Run: headless pygame with SDL's dummy video driver; simulated clock (each Clock.tick advances the game by its frame time, no real sleeping); random seed 0; keys injected as events and as key.get_pressed() state; mouse plan: one left click at the window centre at the start of phase 2, then a move to the lower-right quarter at the start of phase 3.
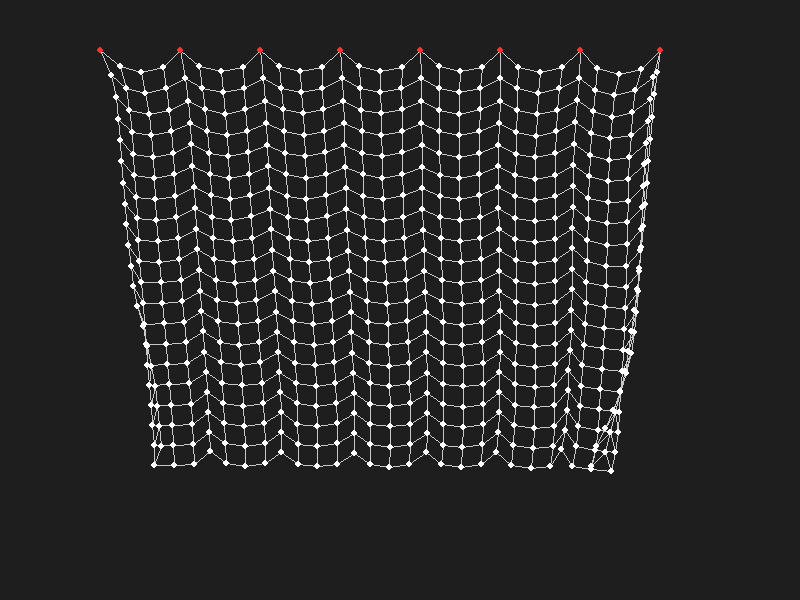
Frame 1 of 4 · flips 1–60 · no input
Frame 2 of 4 · flips 61–180 · clicked the window centre · tapped SPACE, RETURN · held RIGHT (→), D · screen unchanged from frame 1, image omitted
Frame 3 of 4 · flips 181–300 · moved the mouse to the lower-right quarter · held DOWN (↓), S · screen unchanged from frame 2, image omitted
Frame 4 of 4 · flips 301–420 · held LEFT (←), A, UP (↑), W · screen unchanged from frame 3, image omitted

The pygame program that drew these frames:

import pygame
import sys
import math
import random

pygame.init()
width, height = 800, 600
screen = pygame.display.set_mode((width, height))
clock = pygame.time.Clock()

cols, rows = 30, 20
spacing = 20
gravity_val = 0.5
damping = 0.99
wind_strength = 2

class Point:
    def __init__(self, x, y, pinned=False):
        self.x = x
        self.y = y
        self.old_x = x
        self.old_y = y
        self.pinned = pinned

    def update(self, gravity_on):
        if self.pinned:
            return
        vx = (self.x - self.old_x) * damping
        vy = (self.y - self.old_y) * damping
        self.old_x = self.x
        self.old_y = self.y
        self.x += vx
        self.y += vy + (gravity_val if gravity_on else 0)

    def constrain(self):
        self.x = max(0, min(width, self.x))
        self.y = min(height, self.y)

class Constraint:
    def __init__(self, p1, p2):
        self.p1 = p1
        self.p2 = p2
        self.length = math.dist((p1.x, p1.y), (p2.x, p2.y))
        self.broken = False

    def solve(self):
        if self.broken:
            return
        dx = self.p2.x - self.p1.x
        dy = self.p2.y - self.p1.y
        distance = math.hypot(dx, dy)
        if distance == 0:
            return
        difference = self.length - distance
        percent = difference / distance / 2
        offset_x = dx * percent
        offset_y = dy * percent

        if not self.p1.pinned:
            self.p1.x -= offset_x
            self.p1.y -= offset_y
        if not self.p2.pinned:
            self.p2.x += offset_x
            self.p2.y += offset_y

    def tear_if_stretched(self, max_stretch=40):
        dx = self.p2.x - self.p1.x
        dy = self.p2.y - self.p1.y
        distance = math.hypot(dx, dy)
        if distance > self.length + max_stretch:
            self.broken = True

def create_cloth():
    points = []
    constraints = []
    for y in range(rows):
        row = []
        for x in range(cols):
            p = Point(x * spacing + 100, y * spacing + 50, pinned=(y == 0 and x % 4 == 0))
            row.append(p)
            points.append(p)
            if x > 0:
                constraints.append(Constraint(row[x - 1], row[x]))
            if y > 0:
                constraints.append(Constraint(p, points[(y - 1) * cols + x]))
    return points, constraints

points, constraints = create_cloth()

dragging = None
paused = False
gravity_on = True
wind_on = False

while True:
    screen.fill((30, 30, 30))
    mx, my = pygame.mouse.get_pos()

    for event in pygame.event.get():
        if event.type == pygame.QUIT:
            pygame.quit(); sys.exit()
        elif event.type == pygame.KEYDOWN:
            if event.key == pygame.K_SPACE:
                paused = not paused
            elif event.key == pygame.K_r:
                points, constraints = create_cloth()
            elif event.key == pygame.K_w:
                wind_on = not wind_on
            elif event.key == pygame.K_g:
                gravity_on = not gravity_on
        elif event.type == pygame.MOUSEBUTTONDOWN:
            if event.button == 1:
                for p in points:
                    if math.hypot(mx - p.x, my - p.y) < 10:
                        dragging = p
                        break
            elif event.button == 3:
                for p in points:
                    if math.hypot(mx - p.x, my - p.y) < 10:
                        p.pinned = not p.pinned
        elif event.type == pygame.MOUSEBUTTONUP:
            dragging = None

    if dragging:
        dragging.x, dragging.y = mx, my

    if not paused:
        for p in points:
            p.update(gravity_on)
        for _ in range(3):
            for c in constraints:
                if not c.broken:
                    c.solve()
                    c.tear_if_stretched()
        if wind_on:
            for p in points:
                if not p.pinned:
                    p.x += random.uniform(-wind_strength, wind_strength)
                    p.y += random.uniform(-wind_strength, wind_strength)
        for p in points:
            p.constrain()

    for c in constraints:
        if not c.broken:
            pygame.draw.line(screen, (200, 200, 200), (c.p1.x, c.p1.y), (c.p2.x, c.p2.y), 1)

    for p in points:
        color = (255, 50, 50) if p.pinned else (255, 255, 255)
        pygame.draw.circle(screen, color, (int(p.x), int(p.y)), 3)

    pygame.display.flip()
    clock.tick(60)
